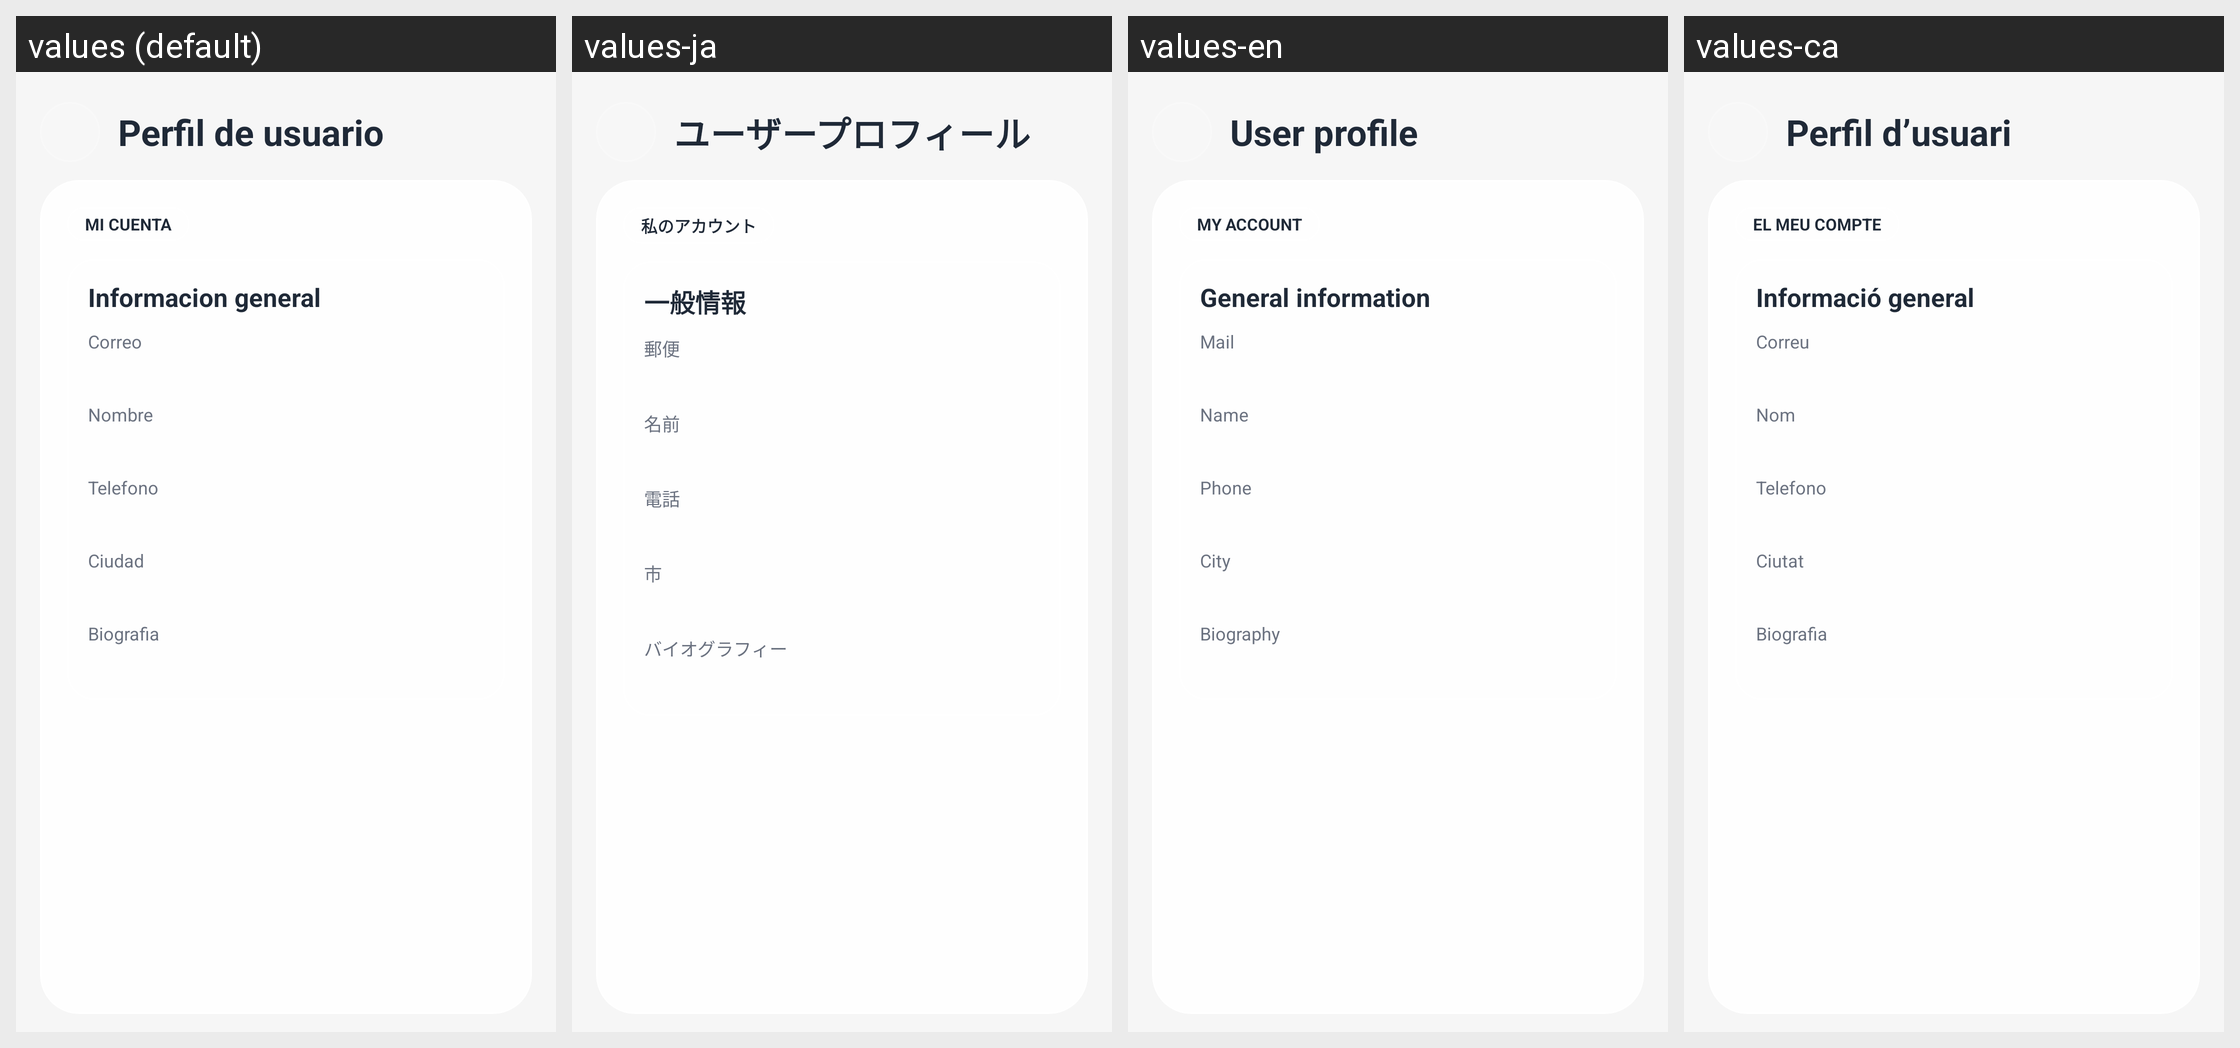

Strings drawn on this Android screen and how each of the app's shown locales translates them:
Android screen res/layout/activity_perfil.xml rendered under 4 locales, left to right: values (default), values-ja, values-en, values-ca. Device: Nexus 5 (rendered at 1080×1920; each locale shown at half size, 540×960, under a caption strip naming it); theme Theme.Tarraco_Fest.
Strings drawn on this screen, with the default value and each locale's value (text and hints the layout hard-codes, and strings that could not be matched under every locale, appear in the picture but are not listed):

profile_title
  values: Perfil de usuario
  values-ja: ユーザープロフィール
  values-en: User profile
  values-ca: Perfil d’usuari

profile_chip
  values: MI CUENTA
  values-ja: 私のアカウント
  values-en: MY ACCOUNT
  values-ca: EL MEU COMPTE

profile_menu_info
  values: Informacion general
  values-ja: 一般情報
  values-en: General information
  values-ca: Informació general

profile_field_email
  values: Correo
  values-ja: 郵便
  values-en: Mail
  values-ca: Correu

profile_field_name
  values: Nombre
  values-ja: 名前
  values-en: Name
  values-ca: Nom

profile_field_phone
  values: Telefono
  values-ja: 電話
  values-en: Phone
  values-ca: Telefono

profile_field_city
  values: Ciudad
  values-ja: 市
  values-en: City
  values-ca: Ciutat

profile_field_bio
  values: Biografia
  values-ja: バイオグラフィー
  values-en: Biography
  values-ca: Biografia
